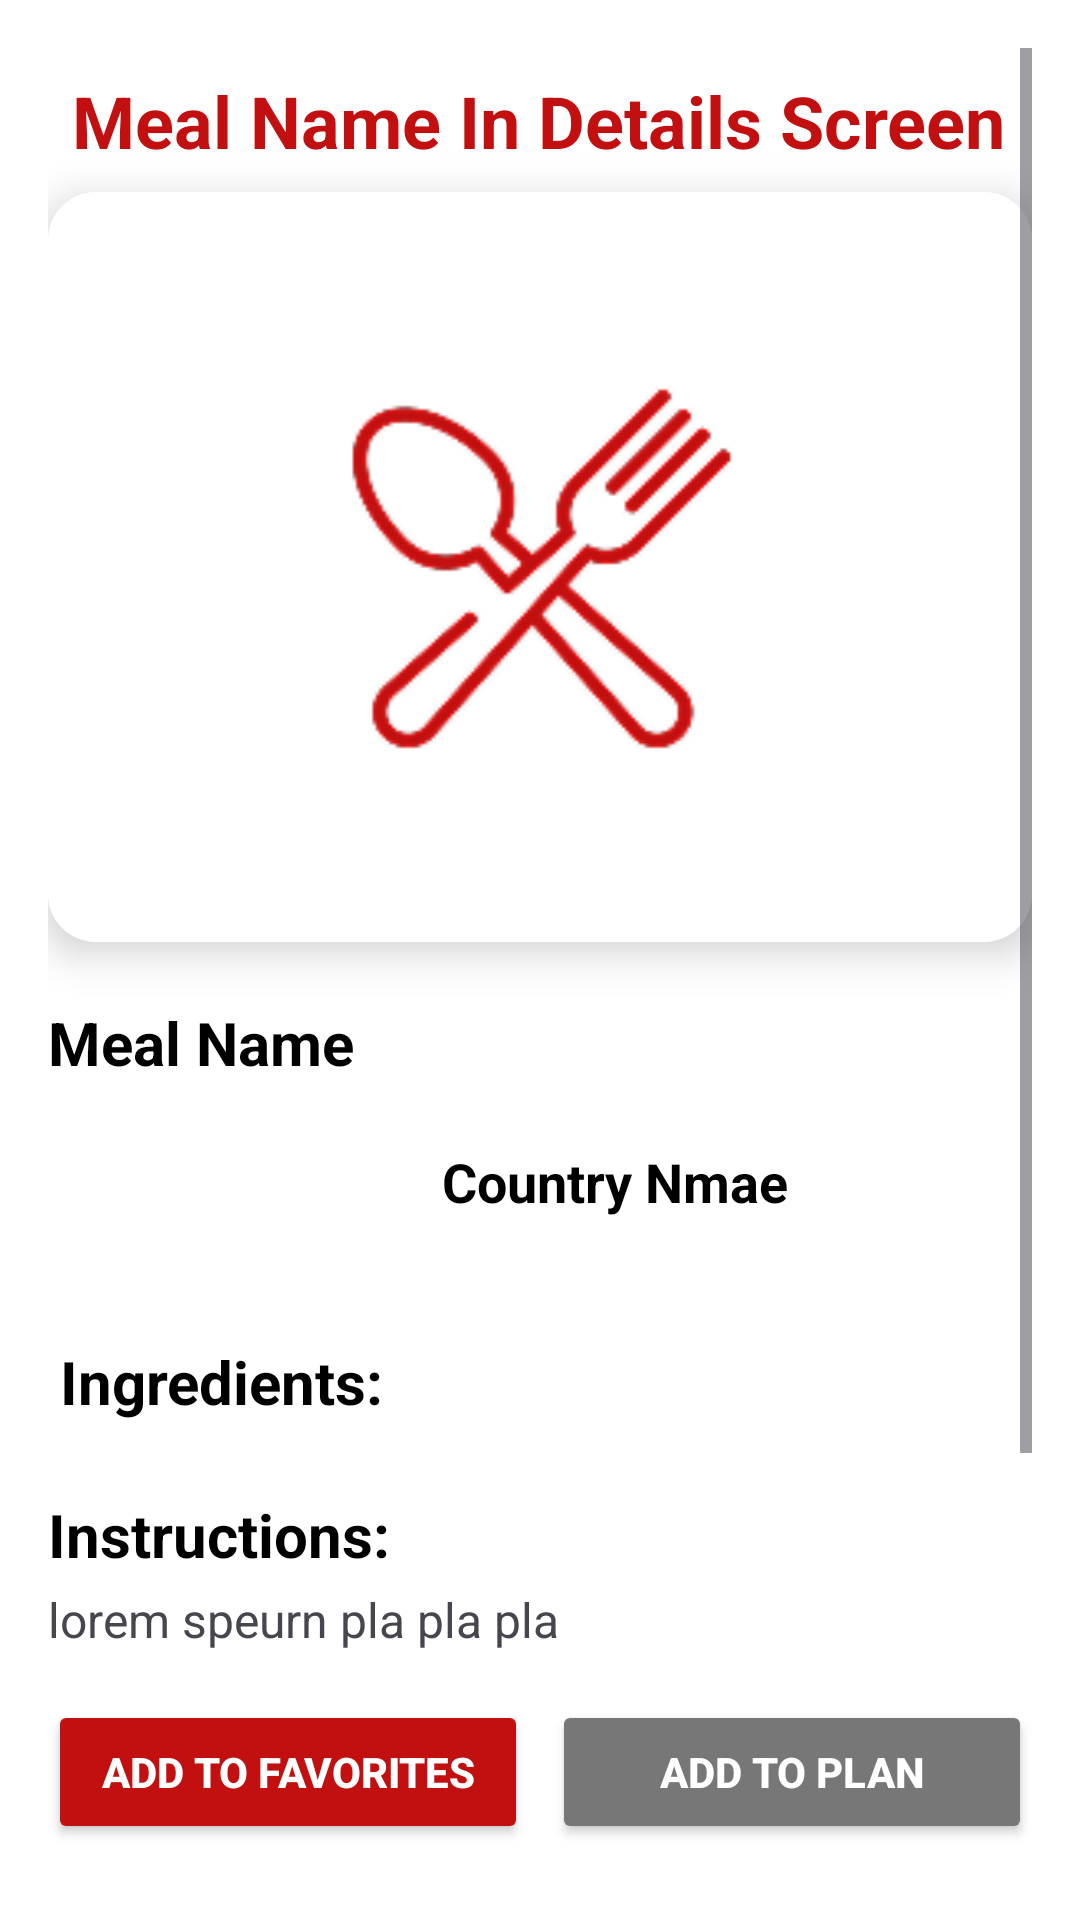

Here is an Android app screen rendered from its layout file. Give the layout XML and the strings, colors and styles it references.
<!-- AndroidManifest.xml: application theme Theme.FoodPlanner -->
<!-- res/layout/meal_details.xml -->
<?xml version="1.0" encoding="utf-8"?>
<ScrollView xmlns:android="http://schemas.android.com/apk/res/android"
    xmlns:app="http://schemas.android.com/apk/res-auto"
    xmlns:tools="http://schemas.android.com/tools"
    android:layout_width="match_parent"
    android:layout_height="match_parent"
    android:background="@color/white"
    android:fillViewport="true"
    android:fitsSystemWindows="true"
    android:padding="16dp">

    <androidx.constraintlayout.widget.ConstraintLayout
        android:layout_width="match_parent"
        android:layout_height="0dp"
        android:background="@color/white">

        <TextView
            android:id="@+id/detailedMealHeader"
            android:layout_width="0dp"
            android:layout_height="wrap_content"
            android:layout_marginStart="8dp"
            android:layout_marginTop="8dp"
            android:layout_marginEnd="4dp"
            android:layout_marginBottom="10dp"
            android:maxLines="3"
            android:text="@string/meal_name_in_details_screen"
            android:textColor="@color/primary"
            android:textSize="24sp"
            android:textStyle="bold"

            app:layout_constraintBottom_toBottomOf="parent"
            app:layout_constraintBottom_toTopOf="@+id/mealDetailCardView"
            app:layout_constraintHorizontal_bias="0.005"
            app:layout_constraintStart_toStartOf="parent"
            app:layout_constraintTop_toTopOf="parent"
            app:layout_constraintVertical_bias="0.0"
            app:layout_constraintWidth_default="wrap" />

        <androidx.cardview.widget.CardView
            android:id="@+id/mealDetailCardView"
            android:layout_width="match_parent"
            android:layout_height="250dp"
            android:layout_marginTop="48dp"
            app:cardCornerRadius="16dp"
            app:cardElevation="8dp"
            app:layout_constraintEnd_toEndOf="parent"
            app:layout_constraintStart_toStartOf="parent"
            app:layout_constraintTop_toTopOf="parent">

            <ImageView
                android:id="@+id/mealImageDetailed"
                android:layout_width="match_parent"
                android:layout_height="match_parent"
                android:src="@drawable/notfound"
                android:scaleType="centerCrop" />


        </androidx.cardview.widget.CardView>


        <TextView
            android:id="@+id/mealNameDetailed"

            android:layout_width="0dp"
            android:layout_height="wrap_content"
            android:layout_marginTop="8dp"
            android:layout_marginEnd="4dp"
            android:maxLines="3"
            android:paddingTop="12dp"
            android:text="@string/meal_name"
            android:textColor="@color/black"
            android:textSize="20sp"
            android:textStyle="bold"
            app:layout_constraintEnd_toEndOf="parent"

            app:layout_constraintHorizontal_bias="0.005"
            app:layout_constraintStart_toStartOf="parent"
            app:layout_constraintTop_toBottomOf="@id/mealDetailCardView" />

        <LinearLayout
            android:id="@+id/countryLayout"
            android:layout_width="wrap_content"
            android:layout_height="wrap_content"
            android:layout_marginTop="12dp"
            android:gravity="center"
            android:orientation="horizontal"
            app:layout_constraintEnd_toEndOf="parent"
            app:layout_constraintStart_toStartOf="parent"
            app:layout_constraintTop_toBottomOf="@id/mealNameDetailed">

            <com.google.android.material.imageview.ShapeableImageView
                android:id="@+id/countryFlagDetailed"
                android:layout_width="42dp"
                android:layout_height="42dp"
                android:scaleType="centerCrop"
                app:shapeAppearanceOverlay="@style/CircleImageView"
                tools:src="@drawable/eg" />

            <TextView
                android:id="@+id/countryFlagName"
                android:layout_width="wrap_content"
                android:layout_height="wrap_content"
                android:layout_marginStart="8dp"
                android:text="@string/country_nmae"
                android:textColor="@color/black"
                android:textSize="18sp"
                android:textStyle="bold" />
        </LinearLayout>


        <TextView
            android:id="@+id/ingredientsTitle"
            android:layout_width="wrap_content"
            android:layout_height="wrap_content"
            android:layout_marginStart="4dp"
            android:layout_marginTop="32dp"
            android:text="@string/ingredients"
            android:textColor="@color/black"

            android:textSize="20sp"
            android:textStyle="bold"
            app:layout_constraintStart_toStartOf="parent"
            app:layout_constraintTop_toBottomOf="@+id/countryLayout" />

        <androidx.recyclerview.widget.RecyclerView
            android:id="@+id/ingredientsRecyclerView"
            android:layout_width="match_parent"
            android:layout_height="wrap_content"
            android:layout_marginTop="8dp"
            android:elevation="12dp"
            android:scrollbars="horizontal"
            app:layout_constraintEnd_toEndOf="parent"
            app:layout_constraintStart_toStartOf="parent"
            app:layout_constraintTop_toBottomOf="@id/ingredientsTitle" />

        <TextView
            android:id="@+id/instructionsTitleDetailed"
            android:layout_width="wrap_content"
            android:layout_height="wrap_content"
            android:layout_marginTop="16dp"
            android:text="@string/instructions"
            android:textColor="@color/black"
            android:textSize="20sp"
            android:textStyle="bold"
            app:layout_constraintStart_toStartOf="parent"
            app:layout_constraintTop_toBottomOf="@id/ingredientsRecyclerView" />

        <TextView
            android:id="@+id/instructionsTextDetailed"
            android:layout_width="match_parent"
            android:layout_height="wrap_content"
            android:layout_marginTop="4dp"
            android:text="@string/lorem_speurn_pla_pla_pla"
            android:textSize="16sp"

            app:layout_constraintStart_toStartOf="parent"
            app:layout_constraintTop_toBottomOf="@id/instructionsTitleDetailed" />

        <LinearLayout
            android:id="@+id/buttonsLayout"
            android:layout_width="match_parent"
            android:layout_height="wrap_content"
            android:layout_marginTop="16dp"
            android:gravity="center"
            android:orientation="horizontal"
            app:layout_constraintEnd_toEndOf="parent"
            app:layout_constraintStart_toStartOf="parent"
            app:layout_constraintTop_toBottomOf="@id/instructionsTextDetailed">


            <Button
                android:id="@+id/btnAddToFavoritesDetailed"
                android:layout_width="0dp"
                android:layout_height="wrap_content"
                android:layout_weight="1"
                android:backgroundTint="@color/primary"
                android:padding="8dp"
                android:text="@string/add_to_favorites"
                android:textColor="@color/white"
                android:textSize="14sp"
                android:textStyle="bold" />

            <Button
                android:id="@+id/btnAddToPlanMealDetailed"
                android:layout_width="0dp"
                android:layout_height="wrap_content"
                android:layout_marginStart="8dp"
                android:layout_weight="1"
                android:backgroundTint="@color/gray"
                android:padding="4dp"
                android:text="@string/add_to_plan"
                android:textColor="@color/white"
                android:textSize="14sp"
                android:textStyle="bold" />
        </LinearLayout>

        <WebView
            android:id="@+id/mealVideo"
            android:layout_width="match_parent"
            android:layout_height="200dp"
            android:layout_marginTop="16dp"
            app:layout_constraintEnd_toEndOf="parent"
            app:layout_constraintStart_toStartOf="parent"
            app:layout_constraintTop_toBottomOf="@id/buttonsLayout" />
    </androidx.constraintlayout.widget.ConstraintLayout>

</ScrollView>
<!-- resources referenced by this layout -->
<resources>
  <color name="black">#FF000000</color>
  <color name="gray">#777777</color>
  <color name="primary">#C21010</color>
  <color name="white">#FFFFFFFF</color>
  <!-- drawable notfound: png bitmap (drawable, 11628 bytes) -->
  <string name="add_to_favorites">Add to Favorites</string>
  <string name="add_to_plan">Add to Plan</string>
  <string name="country_nmae">Country Nmae</string>
  <string name="ingredients">Ingredients:</string>
  <string name="instructions">Instructions:</string>
  <string name="lorem_speurn_pla_pla_pla">lorem speurn pla pla pla</string>
  <string name="meal_name">Meal Name</string>
  <string name="meal_name_in_details_screen">Meal Name In Details Screen</string>
  <style name="CircleImageView">
          <item name="cornerFamily">rounded</item>
          <item name="cornerSize">50%</item>
      </style>
  <style name="Theme.FoodPlanner" parent="Base.Theme.FoodPlanner" />
  <style name="Base.Theme.FoodPlanner" parent="Theme.Material3.Light.NoActionBar">
          
          <item name="colorPrimary">@color/white</item>
          <item name="colorPrimaryVariant">@color/white</item>
  
  
      </style>
</resources>
